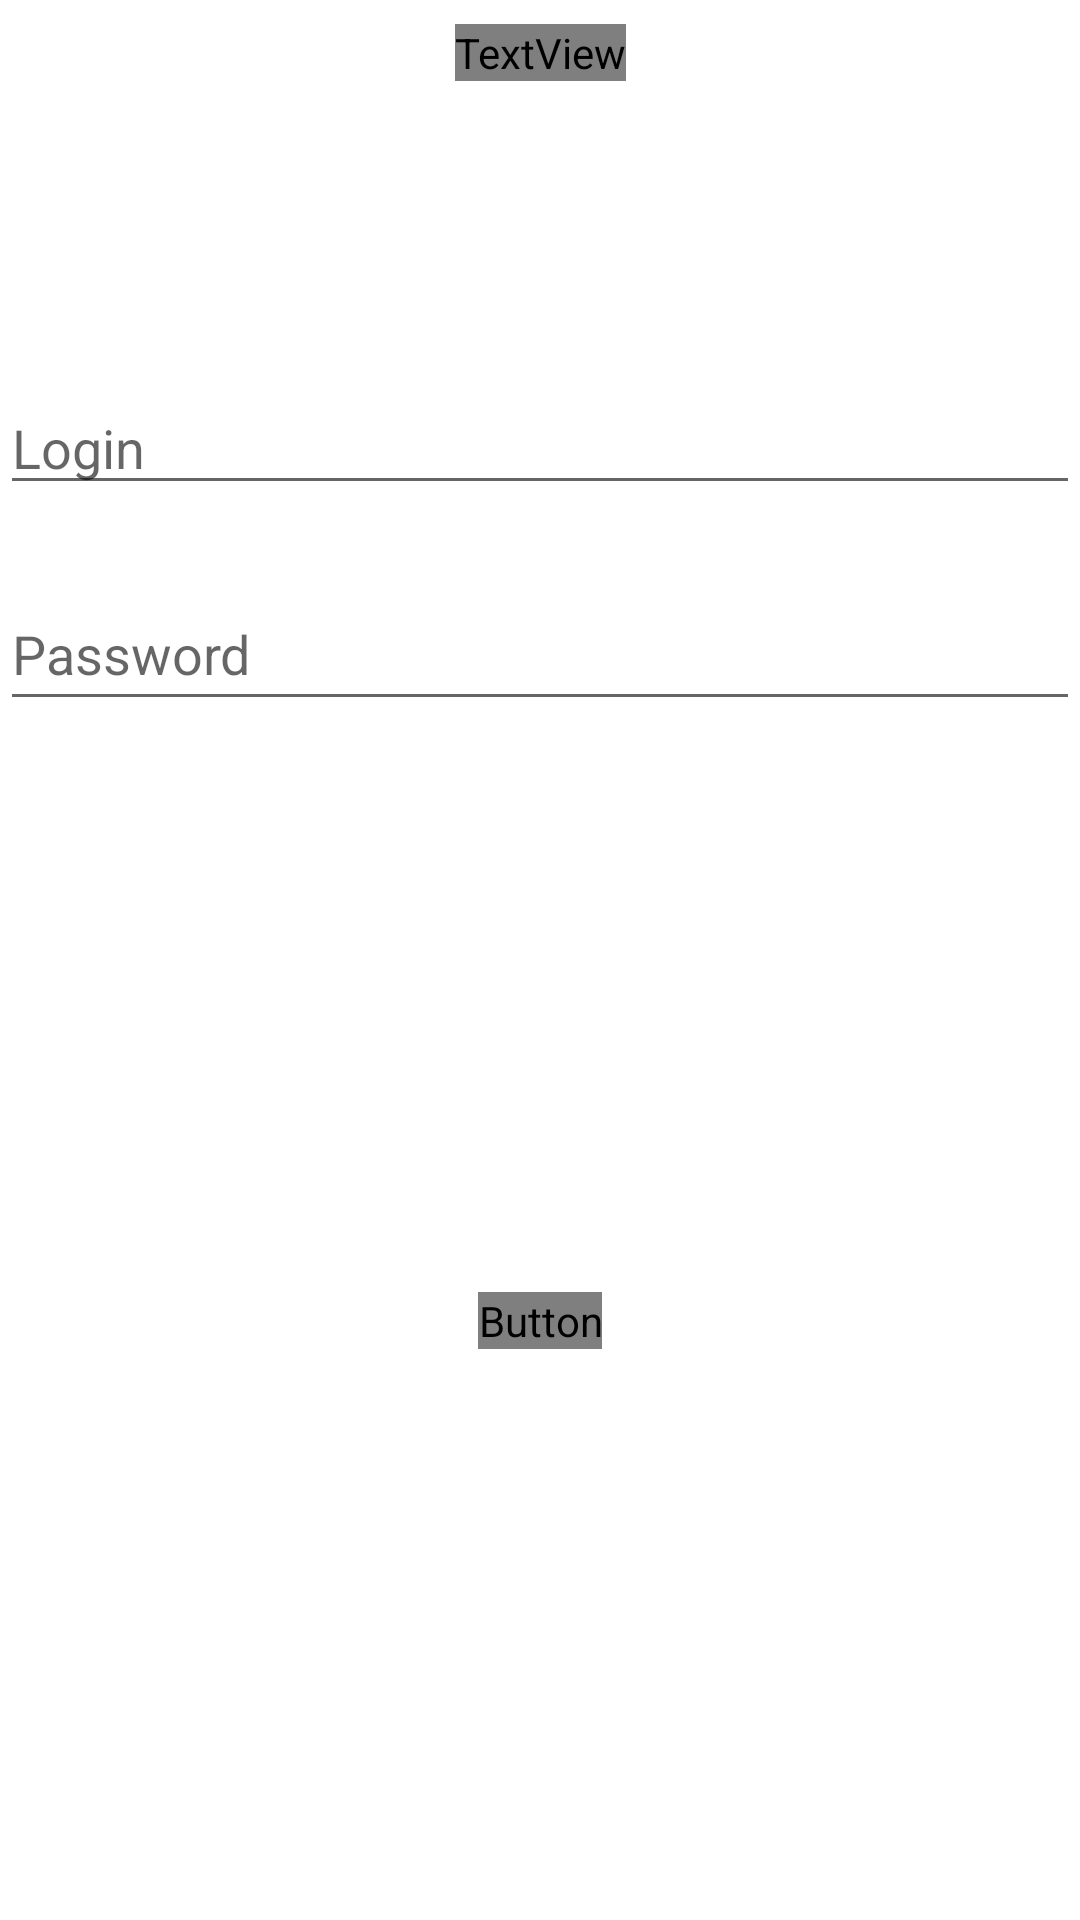

Write the Android layout XML for this screen, with the resource values it uses.
<!-- AndroidManifest.xml: application theme Theme.InspirationalCats -->
<!-- res/layout/activity_main.xml -->
<?xml version="1.0" encoding="utf-8"?>
<androidx.constraintlayout.widget.ConstraintLayout xmlns:android="http://schemas.android.com/apk/res/android"
    xmlns:app="http://schemas.android.com/apk/res-auto"
    xmlns:tools="http://schemas.android.com/tools"
    android:layout_width="match_parent"
    android:layout_height="match_parent"
    tools:context=".MainActivity">

    <TextView
        android:id="@+id/welcomeText"
        android:layout_width="wrap_content"
        android:layout_height="wrap_content"
        android:layout_marginTop="8dp"
        android:fontFamily="@font/bungee_shade"
        android:text="@string/welcome"
        android:textAlignment="center"
        android:textAppearance="@style/TextAppearance.AppCompat.Body2"
        android:textColor="#EA1010"
        android:textSize="24sp"
        android:textStyle="bold"
        app:layout_constraintEnd_toEndOf="parent"
        app:layout_constraintStart_toStartOf="parent"
        app:layout_constraintTop_toTopOf="parent" />

    <com.google.android.material.textfield.TextInputEditText
        android:id="@+id/passwordText"
        android:layout_width="match_parent"
        android:layout_height="wrap_content"
        android:layout_marginTop="24dp"
        android:hint="Password"
        android:minHeight="48dp"
        app:layout_constraintTop_toBottomOf="@+id/loginText"
        tools:layout_editor_absoluteX="16dp" />

    <com.google.android.material.textfield.TextInputEditText
        android:id="@+id/loginText"
        android:layout_width="match_parent"
        android:layout_height="0dp"
        android:layout_marginTop="100dp"
        android:hint="Login"
        app:layout_constraintTop_toBottomOf="@+id/welcomeText"
        tools:ignore="TouchTargetSizeCheck"
        tools:layout_editor_absoluteX="16dp" />

    <Button
        android:id="@+id/startButton"
        android:layout_width="wrap_content"
        android:layout_height="wrap_content"
        android:fontFamily="@font/bungee"
        android:text="GO !"
        android:textColor="#F3E5E5"
        android:textSize="16sp"
        app:layout_constraintBottom_toBottomOf="parent"
        app:layout_constraintEnd_toEndOf="parent"
        app:layout_constraintStart_toStartOf="parent"
        app:layout_constraintTop_toBottomOf="@+id/passwordText" />
</androidx.constraintlayout.widget.ConstraintLayout>
<!-- resources referenced by this layout -->
<resources>
  <string name="welcome">Welcome to Inspirational Cats !</string>
  <style name="Theme.InspirationalCats" parent="Theme.MaterialComponents.DayNight.DarkActionBar">
          
          <item name="colorPrimary">@color/purple_500</item>
          <item name="colorPrimaryVariant">@color/purple_700</item>
          <item name="colorOnPrimary">@color/white</item>
          
          <item name="colorSecondary">@color/teal_200</item>
          <item name="colorSecondaryVariant">@color/teal_700</item>
          <item name="colorOnSecondary">@color/black</item>
          
          <item name="android:statusBarColor" tools:targetApi="l">?attr/colorPrimaryVariant</item>
          
      </style>
  <!-- not gathered from this repository: default colours our renderer supplied (Android Studio template values) -->
  <color name="purple_500">#FF6200EE</color>
  <color name="purple_700">#FF3700B3</color>
  <color name="teal_200">#FF03DAC5</color>
  <color name="teal_700">#FF018786</color>
  <color name="black">#FF000000</color>
  <color name="white">#FFFFFFFF</color>
</resources>
